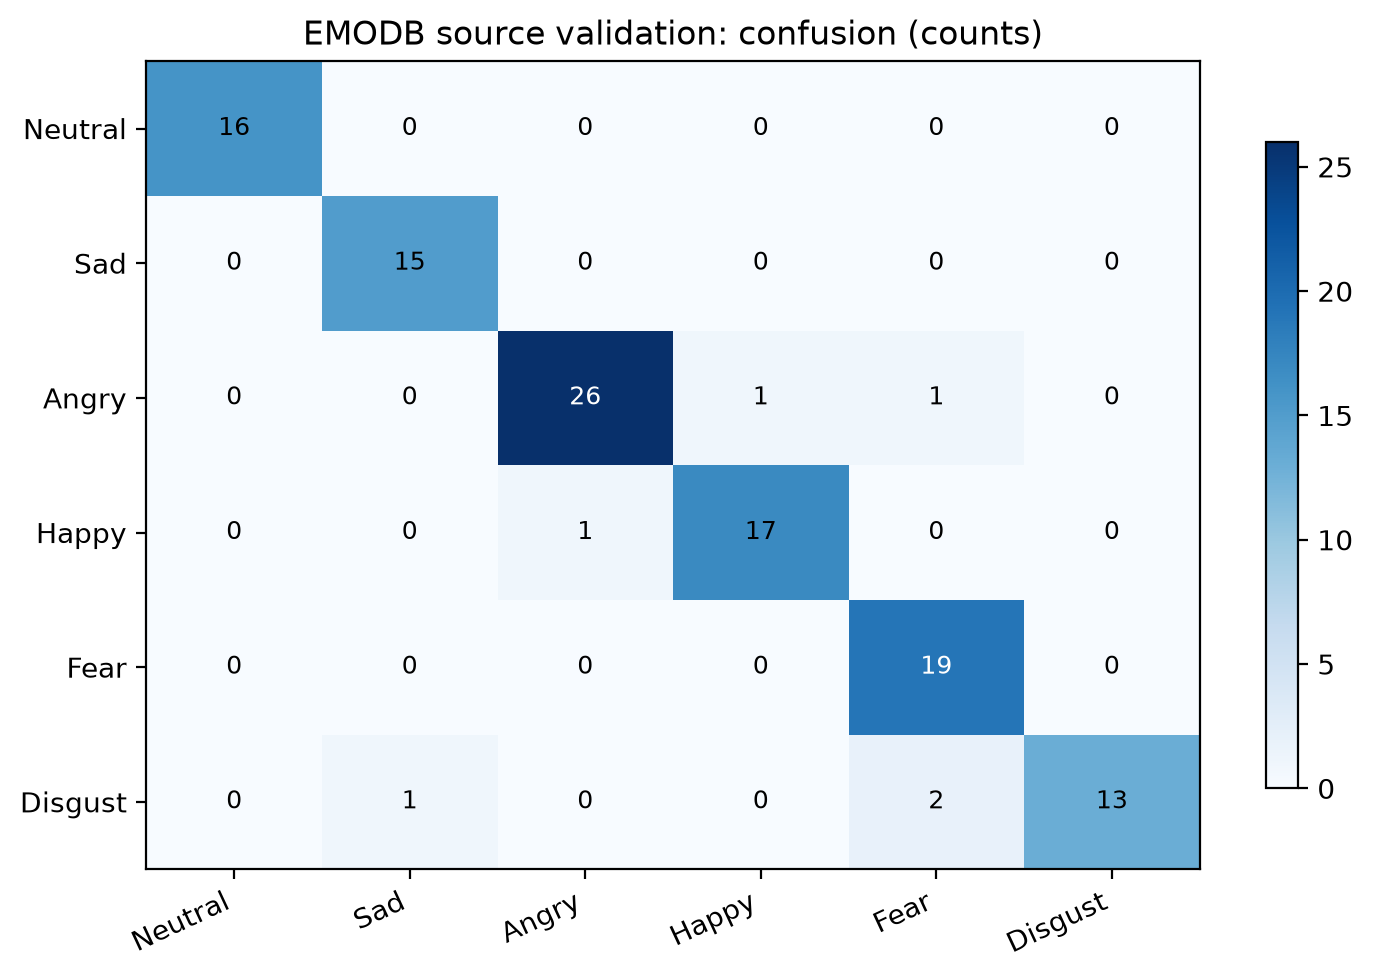

Values plotted in this chart, from the file beside it:
, Neutral, Sad, Angry, Happy, Fear, Disgust
Neutral, 16, 0, 0, 0, 0, 0
Sad, 0, 15, 0, 0, 0, 0
Angry, 0, 0, 26, 1, 1, 0
Happy, 0, 0, 1, 17, 0, 0
Fear, 0, 0, 0, 0, 19, 0
Disgust, 0, 1, 0, 0, 2, 13
